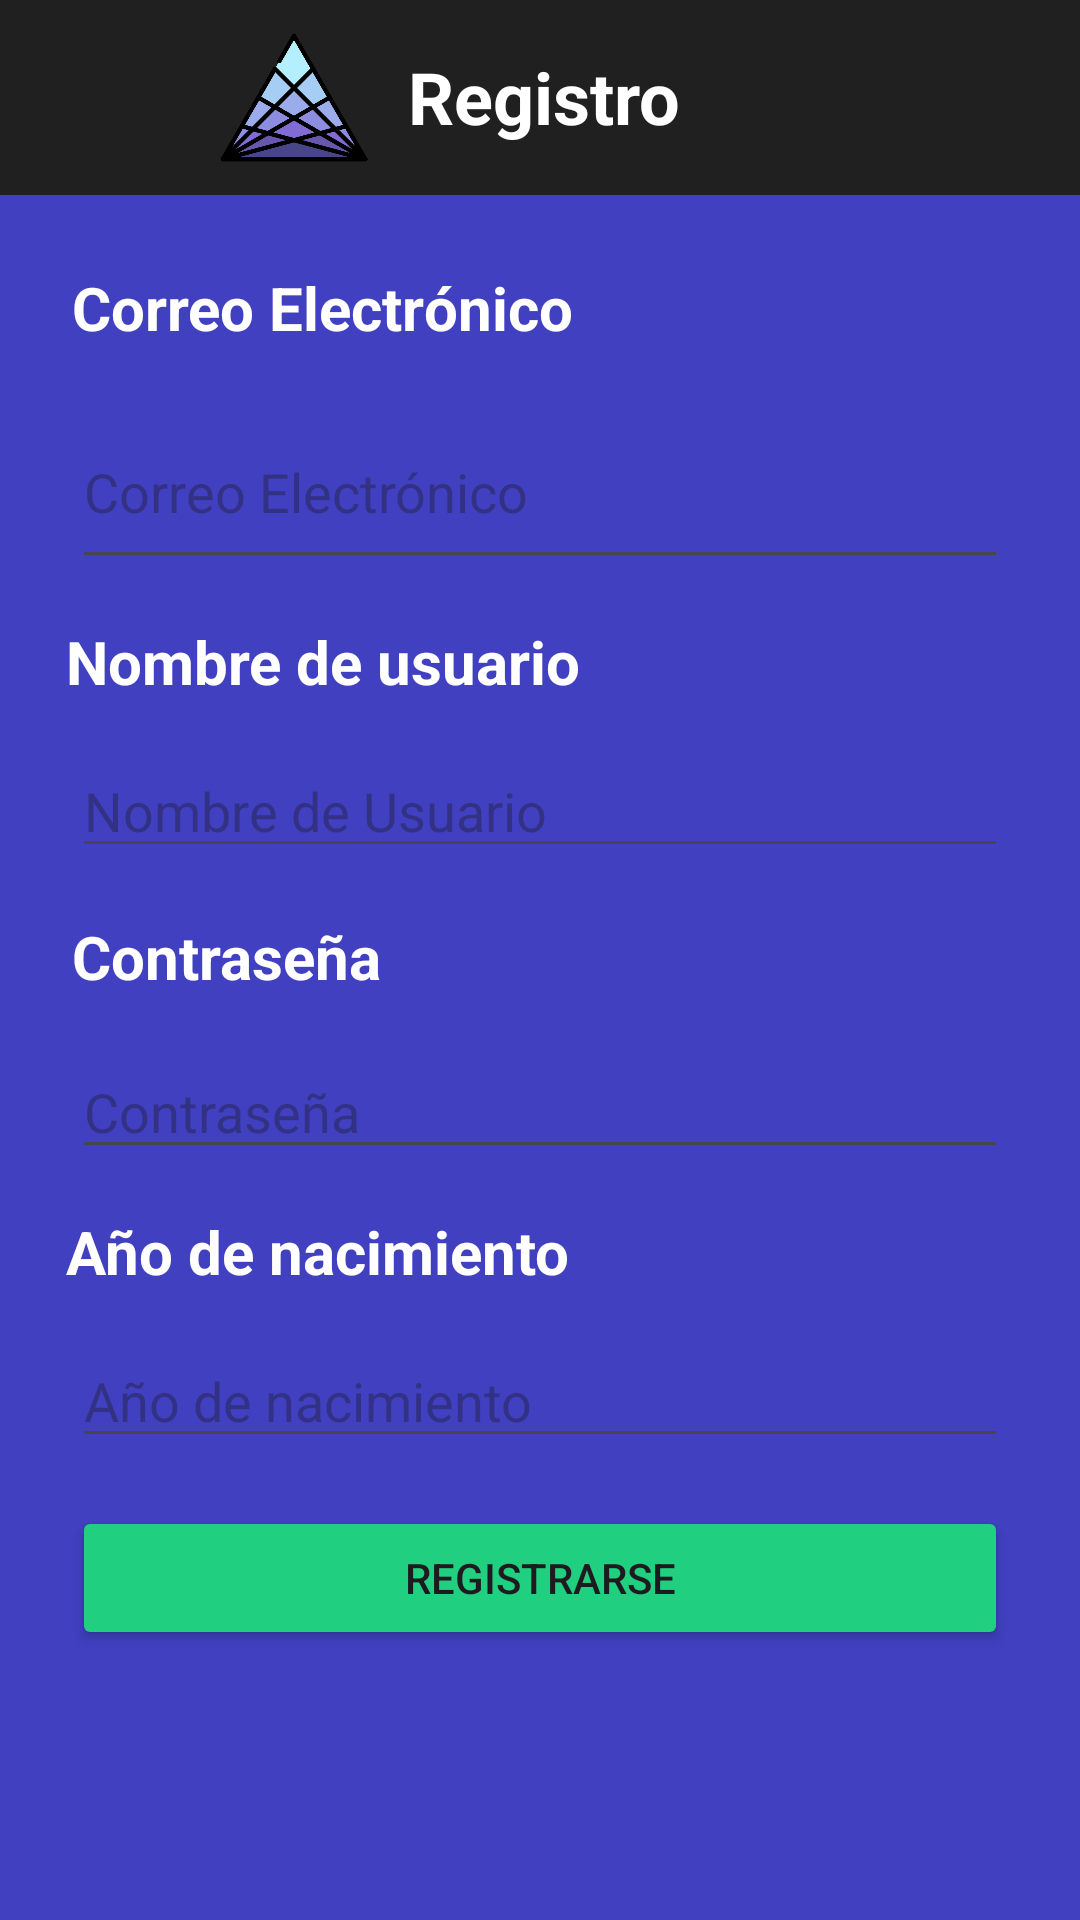

Reconstruct the res/layout file that produces this screen, plus the resources it refers to.
<!-- AndroidManifest.xml: application theme Theme.factumstyle -->
<!-- res/layout/signup_activity.xml -->
<androidx.drawerlayout.widget.DrawerLayout xmlns:android="http://schemas.android.com/apk/res/android"
    android:layout_width="match_parent"
    android:layout_height="match_parent"
    xmlns:app="http://schemas.android.com/apk/res-auto"
    android:id="@+id/drawer_layout"
    android:background="@color/dark_blue"
    android:elevation="8dp"
    android:layout_gravity="center"
    >

    
    <LinearLayout
        android:layout_width="match_parent"
        android:layout_height="match_parent"
        android:orientation="vertical">

        
        <LinearLayout
            android:id="@+id/appbar"
            android:layout_width="match_parent"
            android:layout_height="65dp"
            android:background="@color/header"
            android:orientation="horizontal"
            android:padding="8dp">

            <ImageView
                android:id="@+id/menu_button"
                android:layout_width="60dp"
                android:layout_height="match_parent"
                android:background="@android:color/transparent"
                android:contentDescription="Menú"
                android:src="@drawable/iconohamburguesa" />

            <ImageView
                android:layout_width="60dp"
                android:layout_height="match_parent"
                android:src="@drawable/triangulo" />

        <TextView
            android:id="@+id/textSignup"
            android:layout_width="match_parent"
            android:layout_height="match_parent"
            android:layout_margin="8dp"
            android:text="Registro"
            android:textAlignment="viewStart"
            android:textColor="@android:color/white"
            android:textSize="24sp"
            android:textStyle="bold" />

    </LinearLayout>

    <LinearLayout
        android:id="@+id/formulario"
        android:layout_width="match_parent"
        android:layout_height="wrap_content"
        android:orientation="vertical"
        android:padding="16dp">

        <TextView
            android:id="@+id/MailText"
            android:layout_width="match_parent"
            android:layout_height="wrap_content"
            android:layout_margin="8dp"
            android:text="Correo Electrónico"
            android:textAlignment="viewStart"
            android:textColor="@android:color/white"
            android:textSize="20sp"
            android:textStyle="bold" />

        <EditText
            android:id="@+id/email"
            android:layout_width="match_parent"
            android:layout_height="61dp"
            android:hint="Correo Electrónico"
            android:layout_margin="8dp"
            android:inputType="text" />

        <TextView
            android:id="@+id/UsernameText"
            android:layout_width="match_parent"
            android:layout_height="wrap_content"
            android:layout_margin="6dp"
            android:text="Nombre de usuario"
            android:textAlignment="viewStart"
            android:textColor="@android:color/white"
            android:textSize="20sp"
            android:textStyle="bold" />

        <EditText
            android:id="@+id/username"
            android:layout_width="match_parent"
            android:layout_height="wrap_content"
            android:hint="Nombre de Usuario"
            android:inputType="text"
            android:layout_margin="8dp" />

        <TextView
            android:id="@+id/PasswordText"
            android:layout_width="match_parent"
            android:layout_height="wrap_content"
            android:layout_margin="8dp"
            android:text="Contraseña"
            android:textAlignment="viewStart"
            android:textColor="@android:color/white"
            android:textSize="20sp"
            android:textStyle="bold" />

        <EditText
            android:id="@+id/password"
            android:layout_width="match_parent"
            android:layout_height="wrap_content"
            android:hint="Contraseña"
            android:inputType="textPassword"
            android:layout_margin="8dp" />

        <TextView
            android:id="@+id/YearText"
            android:layout_width="match_parent"
            android:layout_height="wrap_content"
            android:layout_margin="6dp"
            android:text="Año de nacimiento"
            android:textAlignment="viewStart"
            android:textColor="@android:color/white"
            android:textSize="20sp"
            android:textStyle="bold" />

        <EditText
            android:id="@+id/year"
            android:layout_width="match_parent"
            android:layout_height="wrap_content"
            android:hint="Año de nacimiento"
            android:inputType="text"
            android:layout_margin="8dp" />

        <Button
            android:id="@+id/BotonRegistro"
            android:layout_width="match_parent"
            android:layout_height="wrap_content"
            android:backgroundTint="@color/light_green"
            android:text="Registrarse"
            app:cornerRadius="8dp"
            android:layout_margin="8dp" />

        <Button
            android:id="@+id/homeButton"
            android:layout_width="match_parent"
            android:layout_height="wrap_content"
            android:layout_marginHorizontal="8dp"
            android:layout_marginTop="80dp"
            android:backgroundTint="@color/dark_gray"
            android:text="Home"
            app:cornerRadius="8dp" />

    </LinearLayout>
</LinearLayout>
    
    <com.google.android.material.navigation.NavigationView
        android:id="@+id/nav_view"
        android:layout_width="300dp"
        android:layout_height="match_parent"
        app:headerLayout="@layout/header"
        app:menu="@menu/main_menu"
        android:layout_gravity="start"
        android:elevation="10dp" />
</androidx.drawerlayout.widget.DrawerLayout>
<!-- res/layout/header.xml (included above) -->
<?xml version="1.0" encoding="utf-8"?>
<androidx.appcompat.widget.Toolbar
    xmlns:android="http://schemas.android.com/apk/res/android"
    android:layout_width="match_parent"
    android:layout_height="100dp"
    android:orientation="vertical"
    android:background="@color/light_purple"
    android:id="@+id/appbar"
    android:gravity="bottom"
    >

    <ImageView
        android:layout_width="75dp"
        android:layout_height="75dp"
        android:src="@drawable/triangulo"
        />
    <TextView
        android:layout_width="wrap_content"
        android:layout_height="wrap_content"
        android:text="FACTUM"
        android:textSize="24sp"
        android:textColor="@color/material_dynamic_neutral10"
        android:padding="16dp"
        android:shadowColor="#000000"
        android:shadowDx="2"
        android:shadowDy="2"
        android:shadowRadius="4"
        />

</androidx.appcompat.widget.Toolbar>
<!-- resources referenced by this layout -->
<resources>
  <color name="dark_blue">#4040C0</color>
  <color name="dark_gray">#202020</color>
  <color name="header">#202020</color>
  <color name="light_green">#20D080</color>
  <color name="light_purple">#A020C0</color>
  <color name="material_dynamic_neutral10">#FF5733</color>
  <!-- drawable triangulo: png bitmap (drawable, 32817 bytes) -->
  <style name="Theme.factumstyle" parent="Base.Theme.factumstyle" />
  <style name="Base.Theme.factumstyle" parent="Theme.Material3.DayNight.NoActionBar">
          
          
      </style>
</resources>
